Dataset: NN_Dataset (GitHub, Lastopia/COMP9517-Arcadia). Classes: ants, bees, beetles, caterpillars, earthworms, earwigs, grasshoppers, moths, slugs, snails, wasps, weevils.

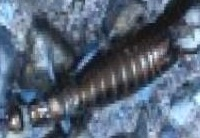
Label: earwigs

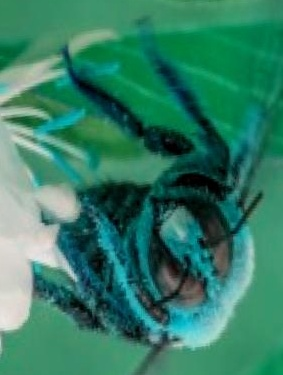
Label: bees

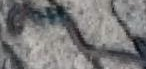
Label: earthworms

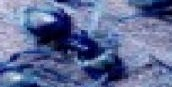
Label: ants

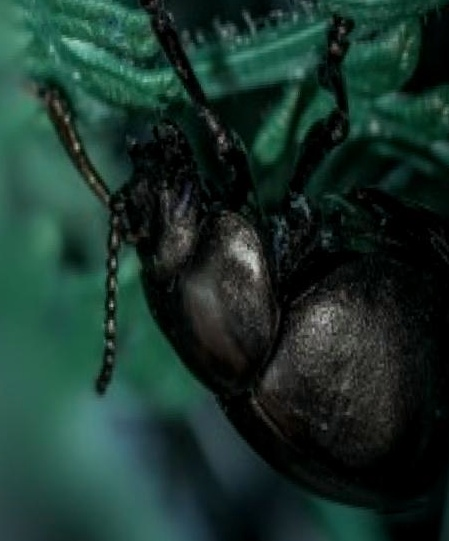
Label: beetles

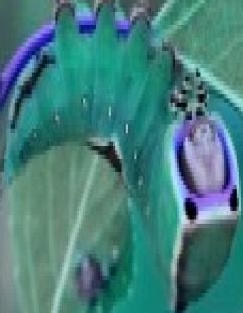
Label: caterpillars
